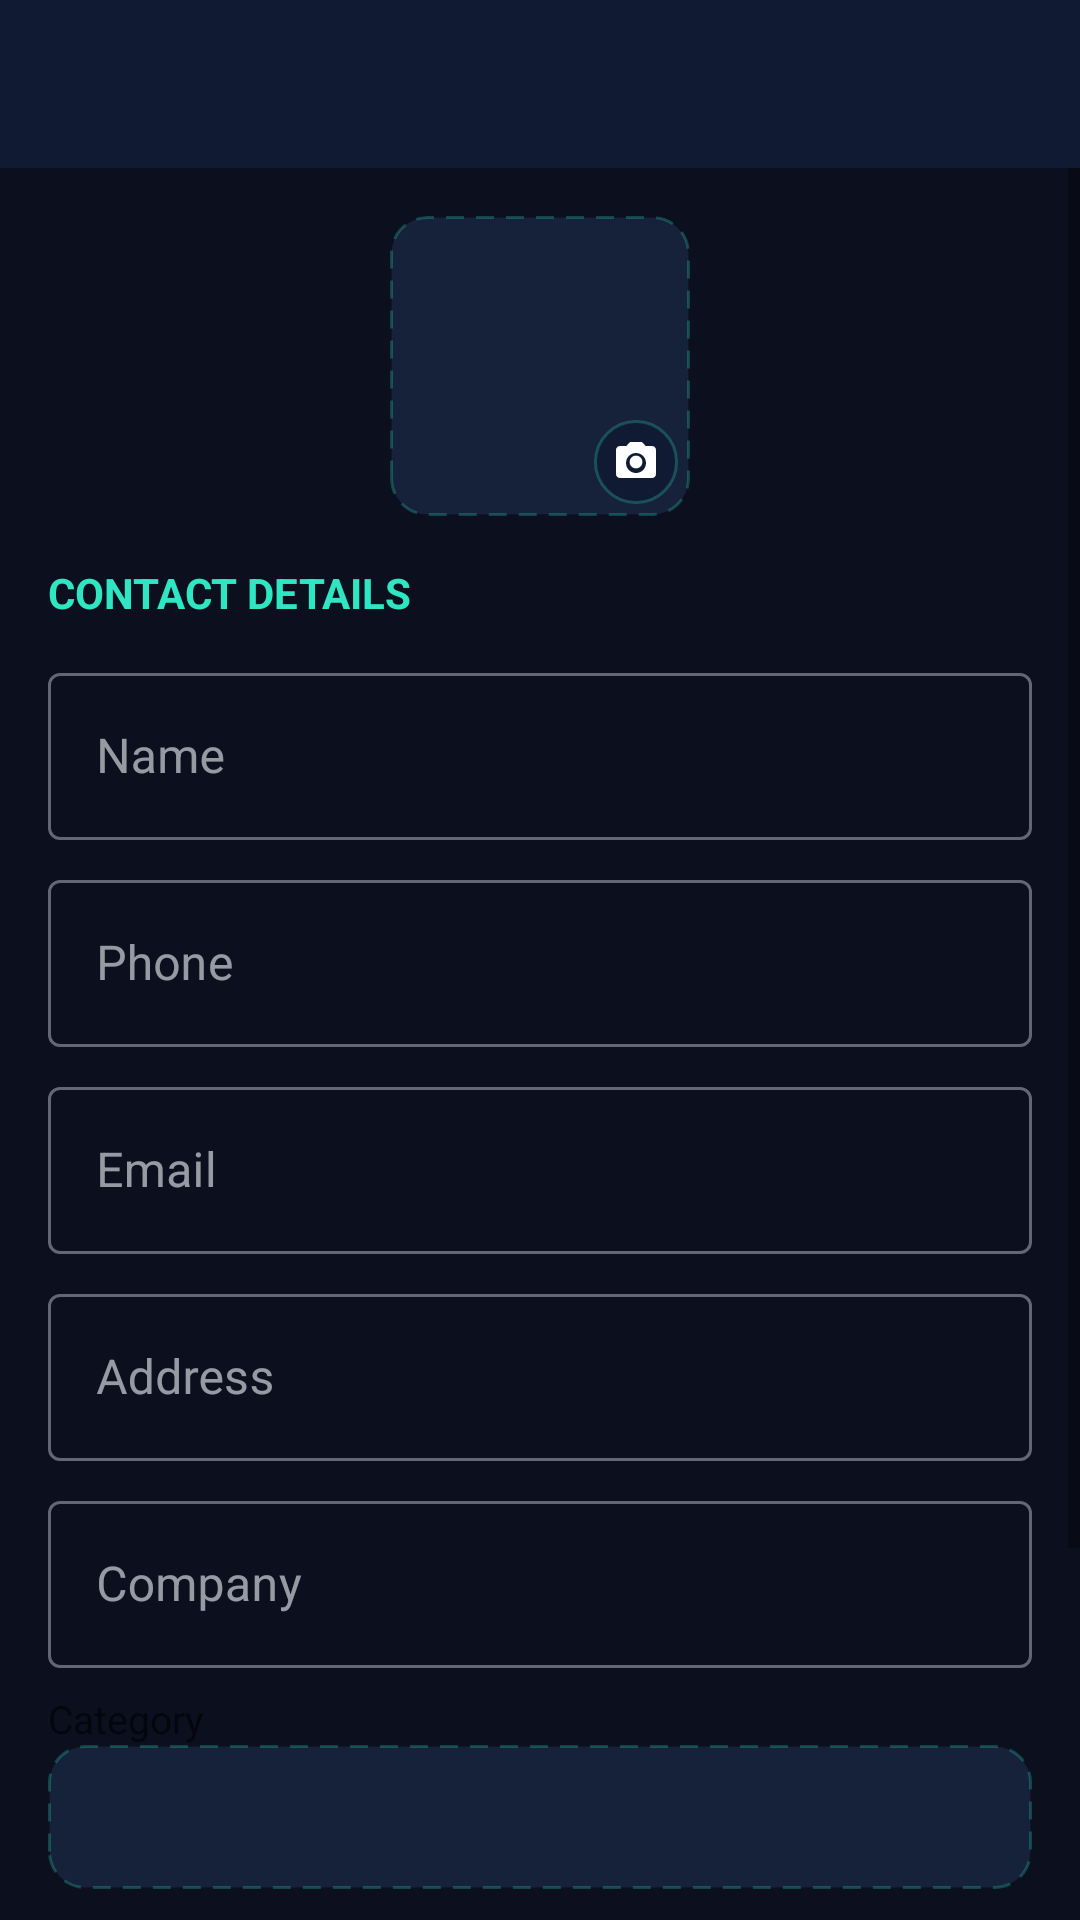

This screen was rendered from an Android layout file. Write that file and the resources it references.
<!-- AndroidManifest.xml: application theme Theme.DigitalWallet.NoActionBar -->
<!-- res/layout/activity_contact_edit.xml -->
<?xml version="1.0" encoding="utf-8"?>
<LinearLayout xmlns:android="http://schemas.android.com/apk/res/android"
    xmlns:app="http://schemas.android.com/apk/res-auto"
    android:layout_width="match_parent"
    android:layout_height="match_parent"
    android:orientation="vertical"
    android:background="@color/wallet_background_light">

    <com.google.android.material.appbar.MaterialToolbar
        android:id="@+id/toolbar"
        android:layout_width="match_parent"
        android:layout_height="?attr/actionBarSize"
        android:background="?attr/colorPrimary"
        app:titleTextColor="@color/white"
        app:navigationIconTint="@color/white" />

    <ScrollView
        android:layout_width="match_parent"
        android:layout_height="0dp"
        android:layout_weight="1">

        <LinearLayout
            android:layout_width="match_parent"
            android:layout_height="wrap_content"
            android:orientation="vertical"
            android:padding="16dp">

            <FrameLayout
                android:layout_width="100dp"
                android:layout_height="100dp"
                android:layout_gravity="center_horizontal">

                <ImageView
                    android:id="@+id/image_photo"
                    android:layout_width="match_parent"
                    android:layout_height="match_parent"
                    android:background="@drawable/bg_image_placeholder"
                    android:clipToOutline="true"
                    android:scaleType="centerCrop"
                    android:padding="8dp"
                    android:src="@drawable/ic_add"
                    app:tint="@color/wallet_divider"
                    android:contentDescription="@string/photo_photo" />

                <ImageView
                    android:id="@+id/button_edit_photo"
                    android:layout_width="28dp"
                    android:layout_height="28dp"
                    android:layout_gravity="bottom|end"
                    android:layout_margin="4dp"
                    android:background="@drawable/bg_photo_edit_badge"
                    android:padding="6dp"
                    android:src="@drawable/ic_camera"
                    android:clickable="true"
                    android:focusable="true"
                    android:contentDescription="@string/action_change_photo" />

            </FrameLayout>

            <TextView style="@style/SectionLabel" android:text="@string/section_contact_details" />

            <com.google.android.material.textfield.TextInputLayout style="@style/WalletInputLayout">
                <com.google.android.material.textfield.TextInputEditText
                    android:id="@+id/edit_name" style="@style/WalletInputEdit"
                    android:hint="@string/field_name" />
            </com.google.android.material.textfield.TextInputLayout>

            <com.google.android.material.textfield.TextInputLayout style="@style/WalletInputLayout">
                <com.google.android.material.textfield.TextInputEditText
                    android:id="@+id/edit_phone" style="@style/WalletInputEdit"
                    android:hint="@string/field_phone"
                    android:inputType="phone" />
            </com.google.android.material.textfield.TextInputLayout>

            <com.google.android.material.textfield.TextInputLayout style="@style/WalletInputLayout">
                <com.google.android.material.textfield.TextInputEditText
                    android:id="@+id/edit_email" style="@style/WalletInputEdit"
                    android:hint="@string/field_email"
                    android:inputType="textEmailAddress" />
            </com.google.android.material.textfield.TextInputLayout>

            <com.google.android.material.textfield.TextInputLayout style="@style/WalletInputLayout">
                <com.google.android.material.textfield.TextInputEditText
                    android:id="@+id/edit_address" style="@style/WalletInputEdit"
                    android:hint="@string/field_address" />
            </com.google.android.material.textfield.TextInputLayout>

            <com.google.android.material.textfield.TextInputLayout style="@style/WalletInputLayout">
                <com.google.android.material.textfield.TextInputEditText
                    android:id="@+id/edit_company" style="@style/WalletInputEdit"
                    android:hint="@string/field_company" />
            </com.google.android.material.textfield.TextInputLayout>

            <TextView
                android:layout_width="wrap_content"
                android:layout_height="wrap_content"
                android:layout_marginTop="8dp"
                android:text="@string/field_category"
                android:textSize="13sp" />

            <Spinner
                android:id="@+id/spinner_category"
                android:layout_width="match_parent"
                android:layout_height="48dp"
                android:background="@drawable/bg_image_placeholder" />

            <com.google.android.material.textfield.TextInputLayout style="@style/WalletInputLayout">
                <com.google.android.material.textfield.TextInputEditText
                    android:id="@+id/edit_notes" style="@style/WalletInputEdit"
                    android:hint="@string/field_notes"
                    android:minLines="2" />
            </com.google.android.material.textfield.TextInputLayout>

            <com.google.android.material.button.MaterialButton
                android:id="@+id/button_save"
                android:layout_width="match_parent"
                android:layout_height="wrap_content"
                android:layout_marginTop="16dp"
                android:backgroundTint="@color/wallet_accent"
                android:textColor="@color/wallet_text_dark"
                android:text="@string/button_save" />

        </LinearLayout>
    </ScrollView>

</LinearLayout>
<!-- resources referenced by this layout -->
<resources>
  <color name="wallet_accent">#2FE6C2</color>
  <color name="wallet_background_light">#0B0F1E</color>
  <color name="wallet_divider">#8792A8</color>
  <color name="wallet_text_dark">#0B1220</color>
  <color name="white">#FFFFFF</color>
  <!-- drawable bg_image_placeholder (drawable) -->
  <shape xmlns:android="http://schemas.android.com/apk/res/android">
      <solid android:color="@color/wallet_surface_muted" />
      <stroke android:width="1dp" android:color="@color/glass_stroke" android:dashWidth="6dp" android:dashGap="4dp" />
      <corners android:radius="12dp" />
  </shape>
  <!-- drawable bg_photo_edit_badge (drawable) -->
  <shape xmlns:android="http://schemas.android.com/apk/res/android"
      android:shape="oval">
      <solid android:color="@color/wallet_primary" />
      <stroke android:width="1dp" android:color="@color/glass_stroke" />
  </shape>
  <!-- drawable ic_camera (drawable) -->
  <vector xmlns:android="http://schemas.android.com/apk/res/android"
      android:width="24dp"
      android:height="24dp"
      android:viewportWidth="24"
      android:viewportHeight="24">
      <path
          android:fillColor="#FFFFFF"
          android:pathData="M12,15.2c1.77,0 3.2,-1.43 3.2,-3.2s-1.43,-3.2 -3.2,-3.2 -3.2,1.43 -3.2,3.2 1.43,3.2 3.2,3.2zM9,2L7.17,4L4,4c-1.1,0 -2,0.9 -2,2v12c0,1.1 0.9,2 2,2h16c1.1,0 2,-0.9 2,-2L22,6c0,-1.1 -0.9,-2 -2,-2h-3.17L15,2L9,2zM12,17.5c-2.76,0 -5,-2.24 -5,-5s2.24,-5 5,-5 5,2.24 5,5 -2.24,5 -5,5z" />
  </vector>
  <string name="action_change_photo">Change photo</string>
  <string name="button_save">Save</string>
  <string name="field_address">Address</string>
  <string name="field_category">Category</string>
  <string name="field_company">Company</string>
  <string name="field_email">Email</string>
  <string name="field_name">Name</string>
  <string name="field_notes">Notes</string>
  <string name="field_phone">Phone</string>
  <string name="photo_photo">Photo</string>
  <string name="section_contact_details">Contact details</string>
  <style name="SectionLabel">
          <item name="android:layout_width">wrap_content</item>
          <item name="android:layout_height">wrap_content</item>
          <item name="android:layout_marginTop">16dp</item>
          <item name="android:layout_marginBottom">4dp</item>
          <item name="android:textStyle">bold</item>
          <item name="android:textSize">14sp</item>
          <item name="android:textColor">@color/wallet_accent</item>
          <item name="android:textAllCaps">true</item>
      </style>
  <style name="WalletInputEdit">
          <item name="android:layout_width">match_parent</item>
          <item name="android:layout_height">wrap_content</item>
      </style>
  <style name="WalletInputLayout" parent="Widget.MaterialComponents.TextInputLayout.OutlinedBox">
          <item name="android:layout_width">match_parent</item>
          <item name="android:layout_height">wrap_content</item>
          <item name="android:layout_marginTop">8dp</item>
      </style>
  <color name="wallet_surface_muted">#16213A</color>
  <color name="glass_stroke">#402FE6C2</color>
  <color name="wallet_primary">#101A33</color>
  <color name="wallet_primary_dark">#080D1C</color>
  <color name="wallet_text_light">#F4F7FB</color>
  <style name="Widget.DigitalWallet.GlassCard" parent="Widget.MaterialComponents.CardView">
          <item name="cardBackgroundColor">@color/wallet_surface_muted</item>
          <item name="strokeColor">@color/glass_stroke</item>
          <item name="strokeWidth">1dp</item>
          <item name="cardCornerRadius">16dp</item>
          <item name="cardElevation">3dp</item>
          <item name="rippleColor">@color/wallet_accent</item>
      </style>
</resources>
